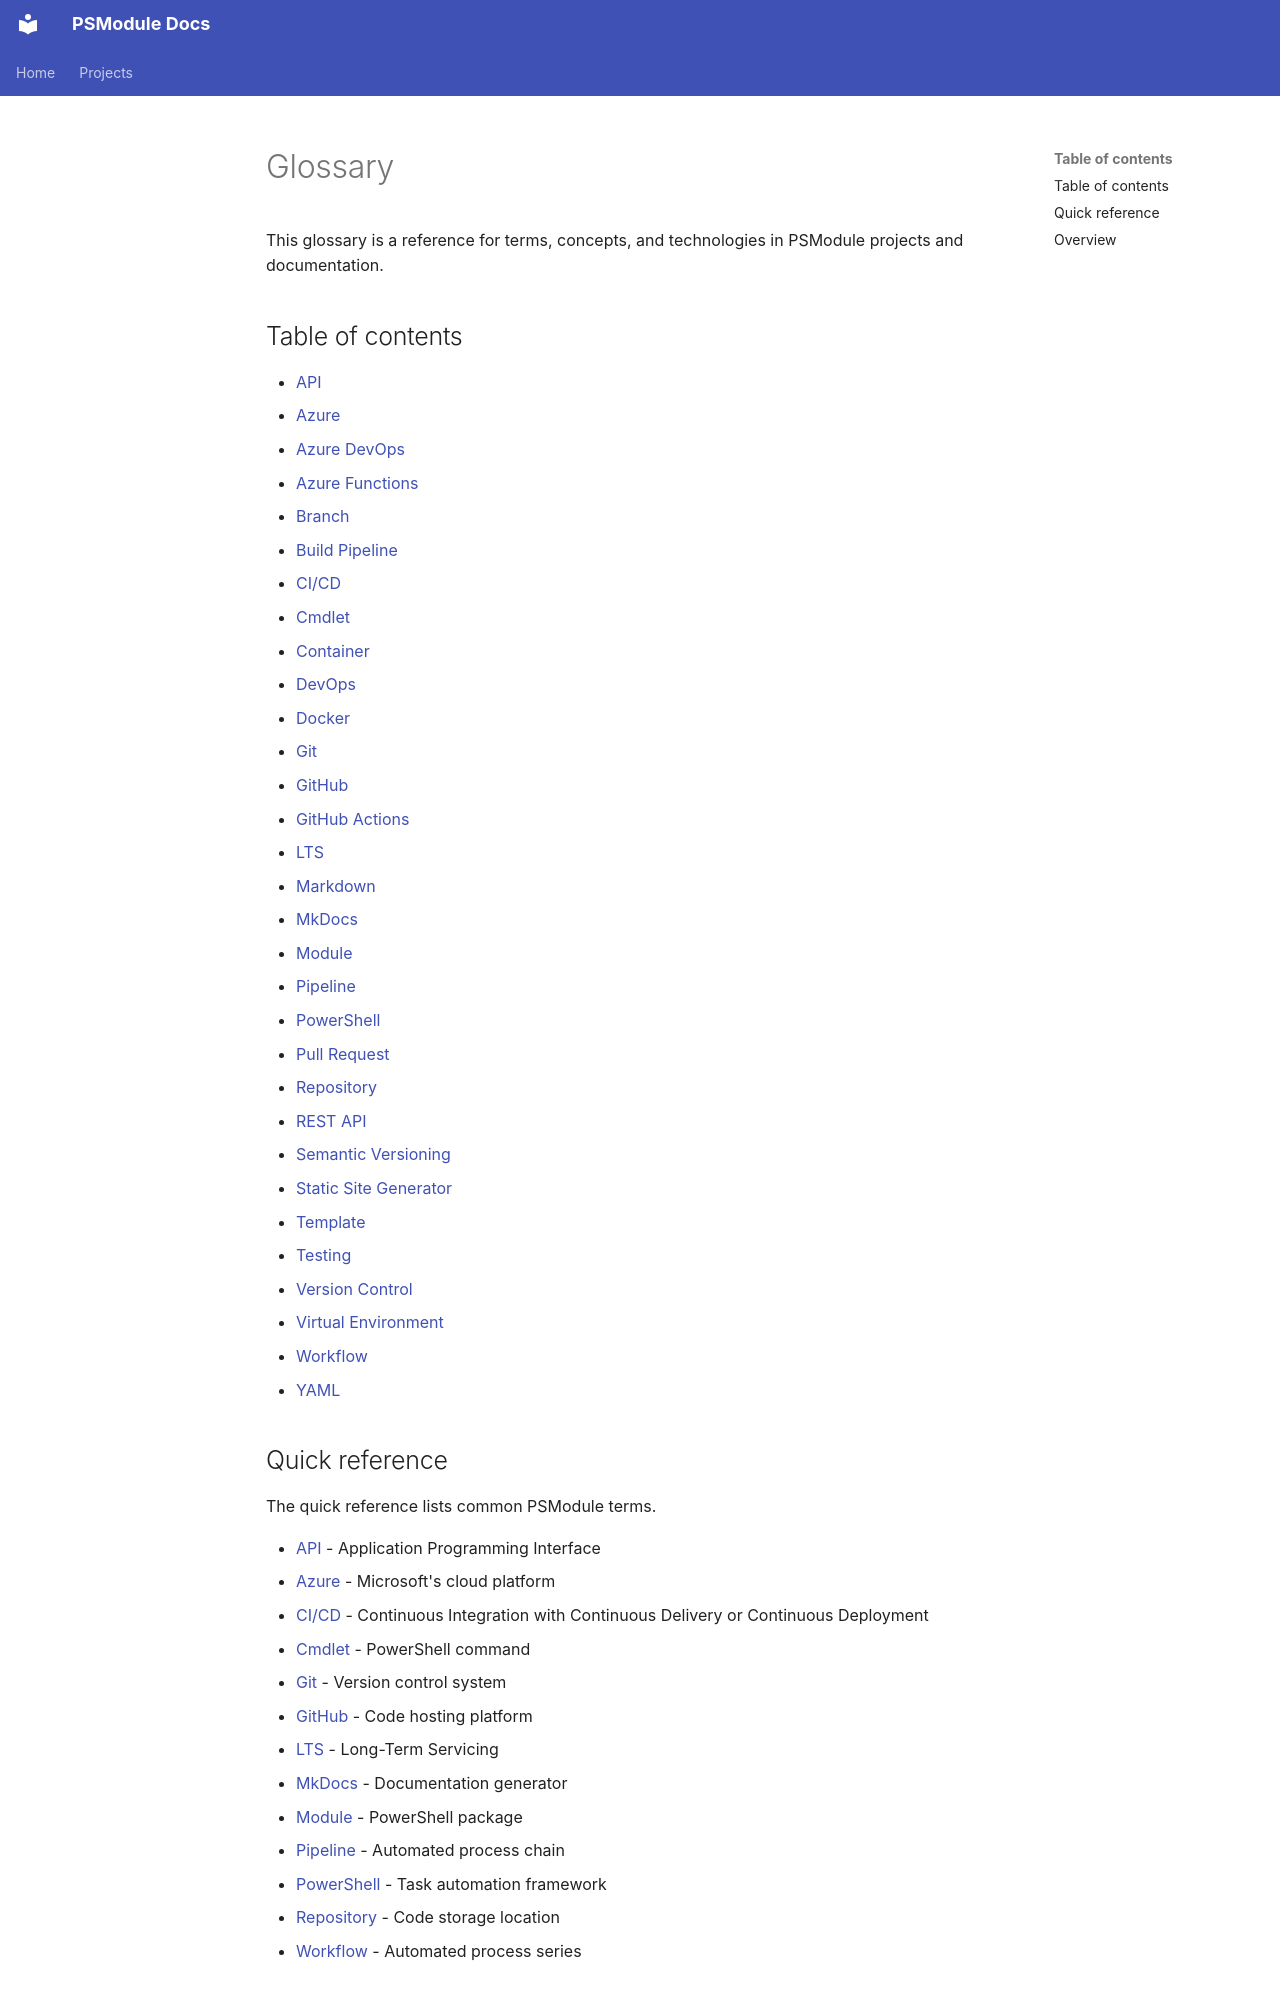

repository: PSModule/Process-PSModule · page: content/Dictionary/index.html · generator: mkdocs

# Glossary

This glossary is a reference for terms, concepts, and technologies in PSModule projects and documentation.

## Table of contents

- [API](api.md)
- [Azure](azure.md)
- [Azure DevOps](azure-devops.md)
- [Azure Functions](azure-functions.md)
- [Branch](branch.md)
- [Build Pipeline](build-pipeline.md)
- [CI/CD](ci-cd.md)
- [Cmdlet](cmdlet.md)
- [Container](container.md)
- [DevOps](devops.md)
- [Docker](docker.md)
- [Git](git.md)
- [GitHub](github.md)
- [GitHub Actions](github-actions.md)
- [LTS](lts.md)
- [Markdown](markdown.md)
- [MkDocs](mkdocs.md)
- [Module](module.md)
- [Pipeline](pipeline.md)
- [PowerShell](powershell.md)
- [Pull Request](pull-request.md)
- [Repository](repository.md)
- [REST API](rest-api.md)
- [Semantic Versioning](semantic-versioning.md)
- [Static Site Generator](static-site-generator.md)
- [Template](template.md)
- [Testing](testing.md)
- [Version Control](version-control.md)
- [Virtual Environment](virtual-environment.md)
- [Workflow](workflow.md)
- [YAML](yaml.md)

## Quick reference

The quick reference lists common PSModule terms.

- [API](api.md) - Application Programming Interface
- [Azure](azure.md) - Microsoft's cloud platform
- [CI/CD](ci-cd.md) - Continuous Integration with Continuous Delivery or Continuous Deployment
- [Cmdlet](cmdlet.md) - PowerShell command
- [Git](git.md) - Version control system
- [GitHub](github.md) - Code hosting platform
- [LTS](lts.md) - Long-Term Servicing
- [MkDocs](mkdocs.md) - Documentation generator
- [Module](module.md) - PowerShell package
- [Pipeline](pipeline.md) - Automated process chain
- [PowerShell](powershell.md) - Task automation framework
- [Repository](repository.md) - Code storage location
- [Workflow](workflow.md) - Automated process series
